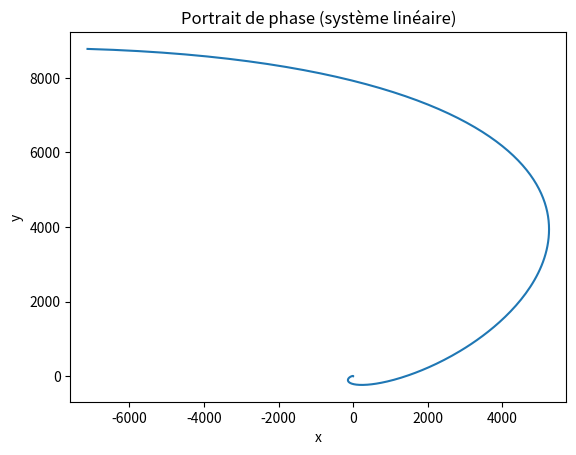

Generate this figure with matplotlib:
import numpy as np
import matplotlib.pyplot as plt
from scipy.integrate import solve_ivp

A = np.array([[3, -4],[1, 1]], float)

def f(t, X):
    return A @ X

if __name__ == "__main__":
    sol = solve_ivp(f, [0, 5], y0=[1,0], t_eval=np.linspace(0,5,400))
    x, y = sol.y
    plt.plot(x, y)
    plt.xlabel("x"); plt.ylabel("y"); plt.title("Portrait de phase (système linéaire)"); plt.axis("equal")
    plt.show()
